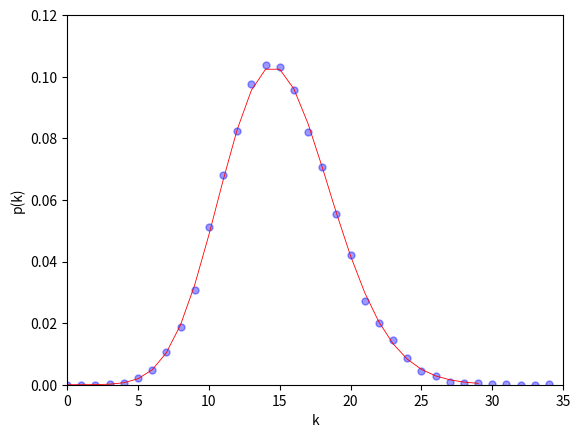

Python code for this plot:
# @Time    : 2023/4/16 14:41
# @Author  : wang song
# @File    : ER_random_network.py
# @Description : 第一个作业的代码，主要实现思路见同级目录下readme文件。
import networkx as nx
import matplotlib.pyplot as plt
import math


def plot_degree_distribution(n, p):
    """
    根据给出的不同n和p画出不同的度分布图
    :param n:顶点的个数
    :param p:ER随机图的边连接概率
    :return:
    """
    # 生成ER随机图
    ER = nx.erdos_renyi_graph(n, p)

    # 获取节点度分布
    degree_list = nx.degree_histogram(ER)

    # 计算节点度分布的横坐标和纵坐标的值
    x = range(len(degree_list))
    y = [degree_num / float(sum(degree_list)) for degree_num in degree_list]
    k = range(30)
    # 公式3.16
    pk = [(15 ** i) * (math.exp(-15)) / math.factorial(i) for i in k]

    # 画出度分布散点图和曲线图
    plt.plot(k, pk, color='red', linewidth=0.6)
    plt.scatter(x, y, color='blue', alpha=0.4, s=25)

    # x，y轴的标签及范围
    plt.xlabel('k')
    plt.ylabel('p(k)')
    plt.xlim(0, 35)
    plt.ylim(0, 0.12)
    plt.show()


# 可以尝试不同的n p ---> k = n * p
# plot_degree_distribution(1000, 0.015)
plot_degree_distribution(10000, 0.0015)
# plot_degree_distribution(100, 0.15)
